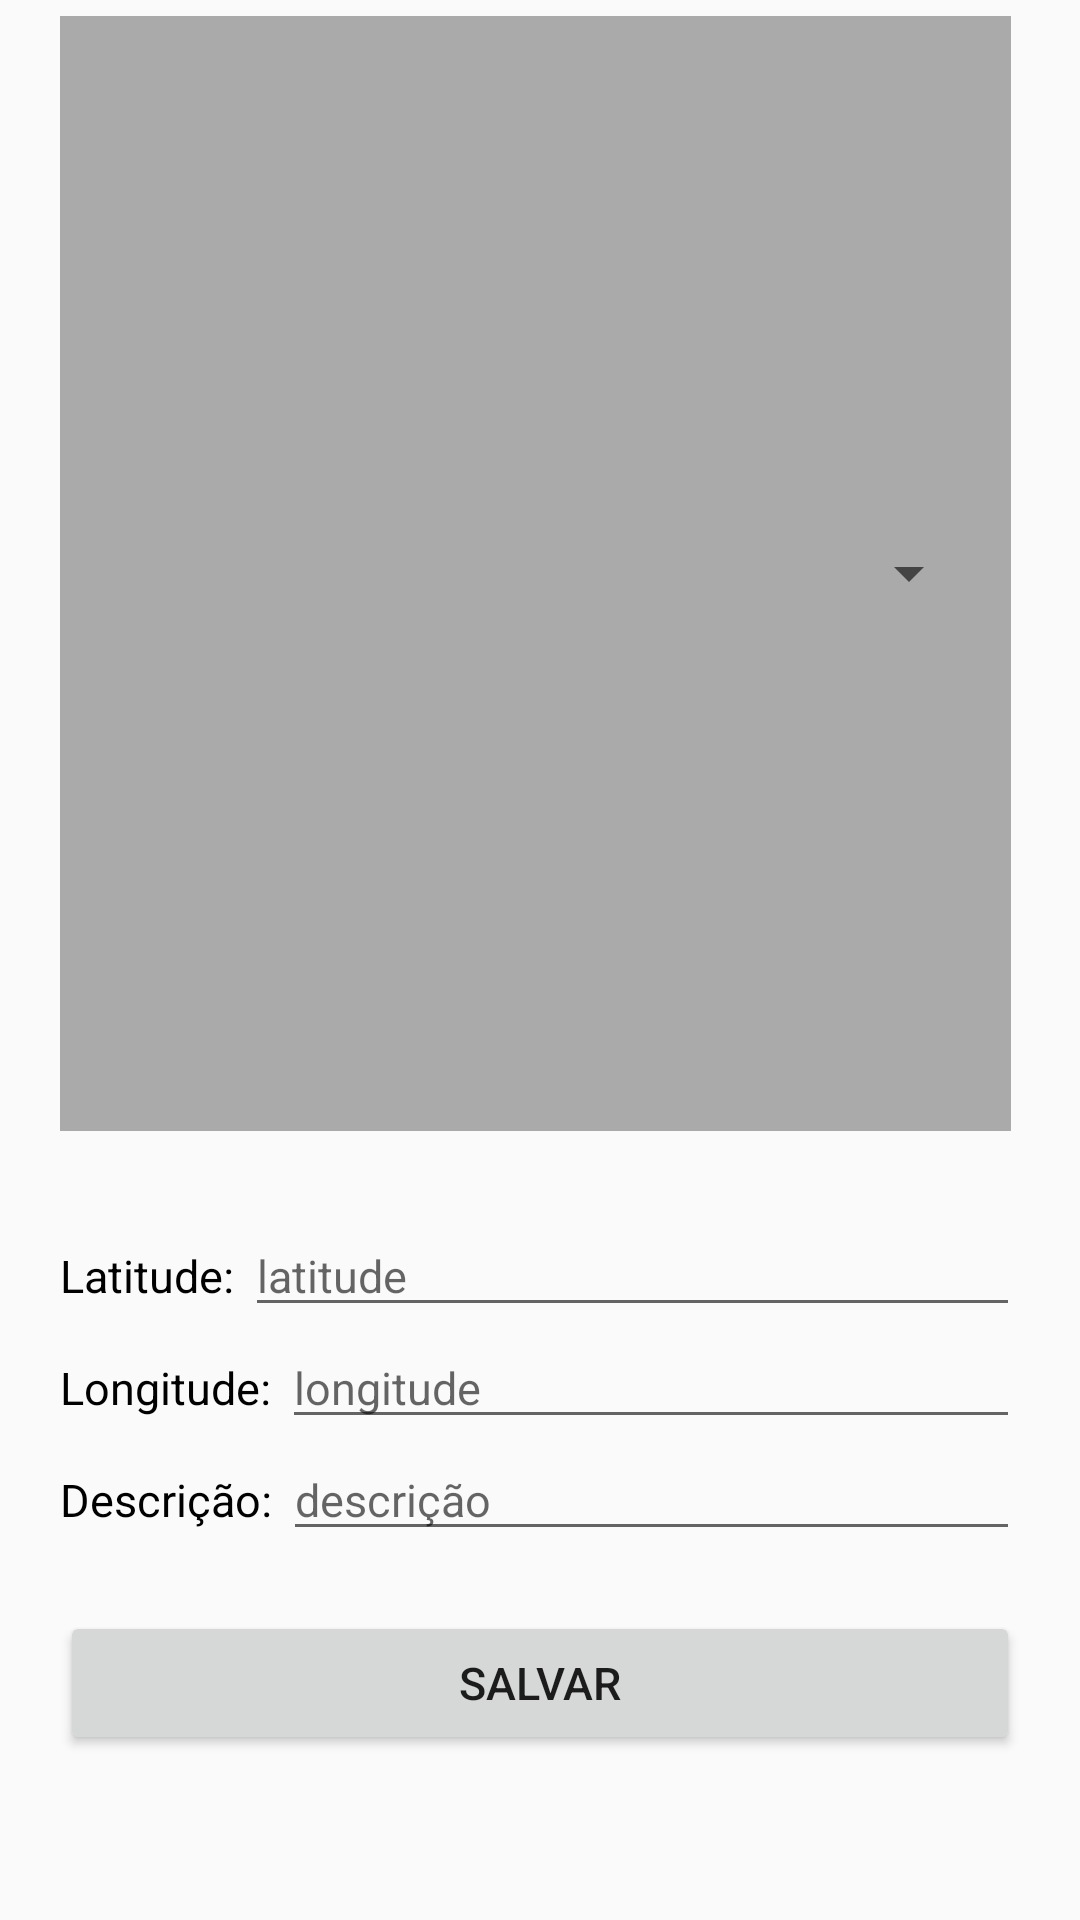

Android layout source for this screen:
<!-- AndroidManifest.xml: application theme AppTheme -->
<!-- res/layout/hidrologia_activity_add_registro.xml -->
<ScrollView xmlns:tools="http://schemas.android.com/tools"
    android:layout_width="match_parent"
    android:layout_height="wrap_content"
    android:fillViewport="true"
    xmlns:android="http://schemas.android.com/apk/res/android" >

<LinearLayout
    android:layout_width="fill_parent"
    android:layout_height="fill_parent"
    android:orientation="vertical"
    android:padding="20dp"
    android:layout_marginTop="-35dp"
    tools:context="com.soma.data.hidrologia.AddRegistroHidrologia" >

    <LinearLayout
        android:layout_width="match_parent"
        android:layout_height="wrap_content"
        android:orientation="horizontal"
        android:layout_marginTop="20sp"
        android:visibility="gone"
        >

    <TextView
        android:layout_width="wrap_content"
        android:layout_height="wrap_content"
        android:text="Id controle: "
        android:textColor="#000"
        android:textSize="15sp"
        />
    <EditText
        android:layout_width="match_parent"
        android:layout_height="wrap_content"
        android:id="@+id/et_idcontrole"
        android:hint="idcontrole"
        android:textSize="15sp"
        android:textColor="#000"
        />

    </LinearLayout>

    <RelativeLayout
        android:layout_width="match_parent"
        android:layout_height="wrap_content"
        android:layout_marginRight="3dp"
        android:layout_weight=".28"
        android:layout_marginTop="20dp"
        android:padding="10dp"
        android:background="@android:color/darker_gray"
        android:orientation="horizontal"
        android:layout_below="@id/button5"
        >

        <Spinner
            android:id="@+id/spinner_parcela"
            android:layout_width="match_parent"
            android:layout_height="wrap_content"
            android:layout_centerVertical="true"
            android:layout_gravity="center"
            android:gravity="center"
            android:layout_marginLeft="5dp"
            />

    </RelativeLayout>

    <LinearLayout
        android:layout_width="match_parent"
        android:layout_height="wrap_content"
        android:orientation="horizontal"
        android:layout_marginTop="8sp"
        android:gravity="center_horizontal"
        >
        <TextView
            android:layout_width="wrap_content"
            android:layout_height="wrap_content"
            android:id="@+id/et_linklatlong"
            android:text="VER LOCALIZAÇÃO DA PARCELA"
            android:textColor="@color/teal_700"
            android:textStyle="bold"
            android:textSize="15sp"
            android:visibility="gone"
            />

    </LinearLayout>

    <LinearLayout
        android:layout_width="match_parent"
        android:layout_height="wrap_content"
        android:orientation="horizontal"
        android:layout_marginTop="20sp"
        >

        <TextView
            android:layout_width="wrap_content"
            android:layout_height="wrap_content"
            android:text="Latitude: "
            android:textColor="#000"
            android:textSize="15sp"
            />

        <EditText
            android:layout_width="match_parent"
            android:layout_height="wrap_content"
            android:id="@+id/et_latitude"
            android:hint="latitude"
            android:textSize="15sp"
            android:textColor="#000"/>
    </LinearLayout>

    <LinearLayout
        android:layout_width="match_parent"
        android:layout_height="wrap_content"
        android:orientation="horizontal"
        >

        <TextView
            android:layout_width="wrap_content"
            android:layout_height="wrap_content"
            android:text="Longitude: "
            android:textColor="#000"
            android:textSize="15sp"

            />

        <EditText
            android:layout_width="match_parent"
            android:layout_height="wrap_content"
            android:id="@+id/et_longitude"
            android:hint="longitude"
            android:textSize="15sp"
            android:textColor="#000"/>
    </LinearLayout>


    <LinearLayout
        android:layout_width="match_parent"
        android:layout_height="wrap_content"
        android:orientation="horizontal"
        >

        <TextView
            android:layout_width="wrap_content"
            android:layout_height="wrap_content"
            android:text="Descrição: "
            android:textColor="#000"
            android:textSize="15sp"

            />

        <EditText
            android:layout_width="match_parent"
            android:layout_height="wrap_content"
            android:id="@+id/et_descricao"
            android:hint="descrição"
            android:textSize="15sp"
            android:textColor="#000"
            android:ems="10"
            android:gravity="start|top"
            android:inputType="textMultiLine"/>

    </LinearLayout>

    <LinearLayout
        android:layout_width="match_parent"
        android:layout_height="wrap_content"
        android:orientation="horizontal"
        android:layout_marginTop="20sp"
        android:visibility="gone"
        >
        <Button
            android:layout_width="match_parent"
            android:layout_height="wrap_content"
            android:id="@+id/btncapturar"
            android:text="Capturar imagens"
            android:textSize="15sp"
            />
    </LinearLayout>

    <LinearLayout
        android:layout_width="match_parent"
        android:layout_height="wrap_content"
        android:orientation="horizontal"
        android:layout_marginTop="20sp"
        >
        <Button
            android:layout_width="match_parent"
            android:layout_height="wrap_content"
            android:id="@+id/btnsalvar"
            android:text="Salvar"
            android:textSize="15sp"
            />
    </LinearLayout>


</LinearLayout>

</ScrollView>


<!-- resources referenced by this layout -->
<resources>
  <style name="AppTheme" parent="Theme.Design.Light.NoActionBar">
          <item name="windowActionBar">false</item>
          <item name="windowNoTitle">true</item>
      </style>
  <!-- not gathered from this repository: default colours our renderer supplied (Android Studio template values) -->
  <color name="teal_700">#FF018786</color>
</resources>
